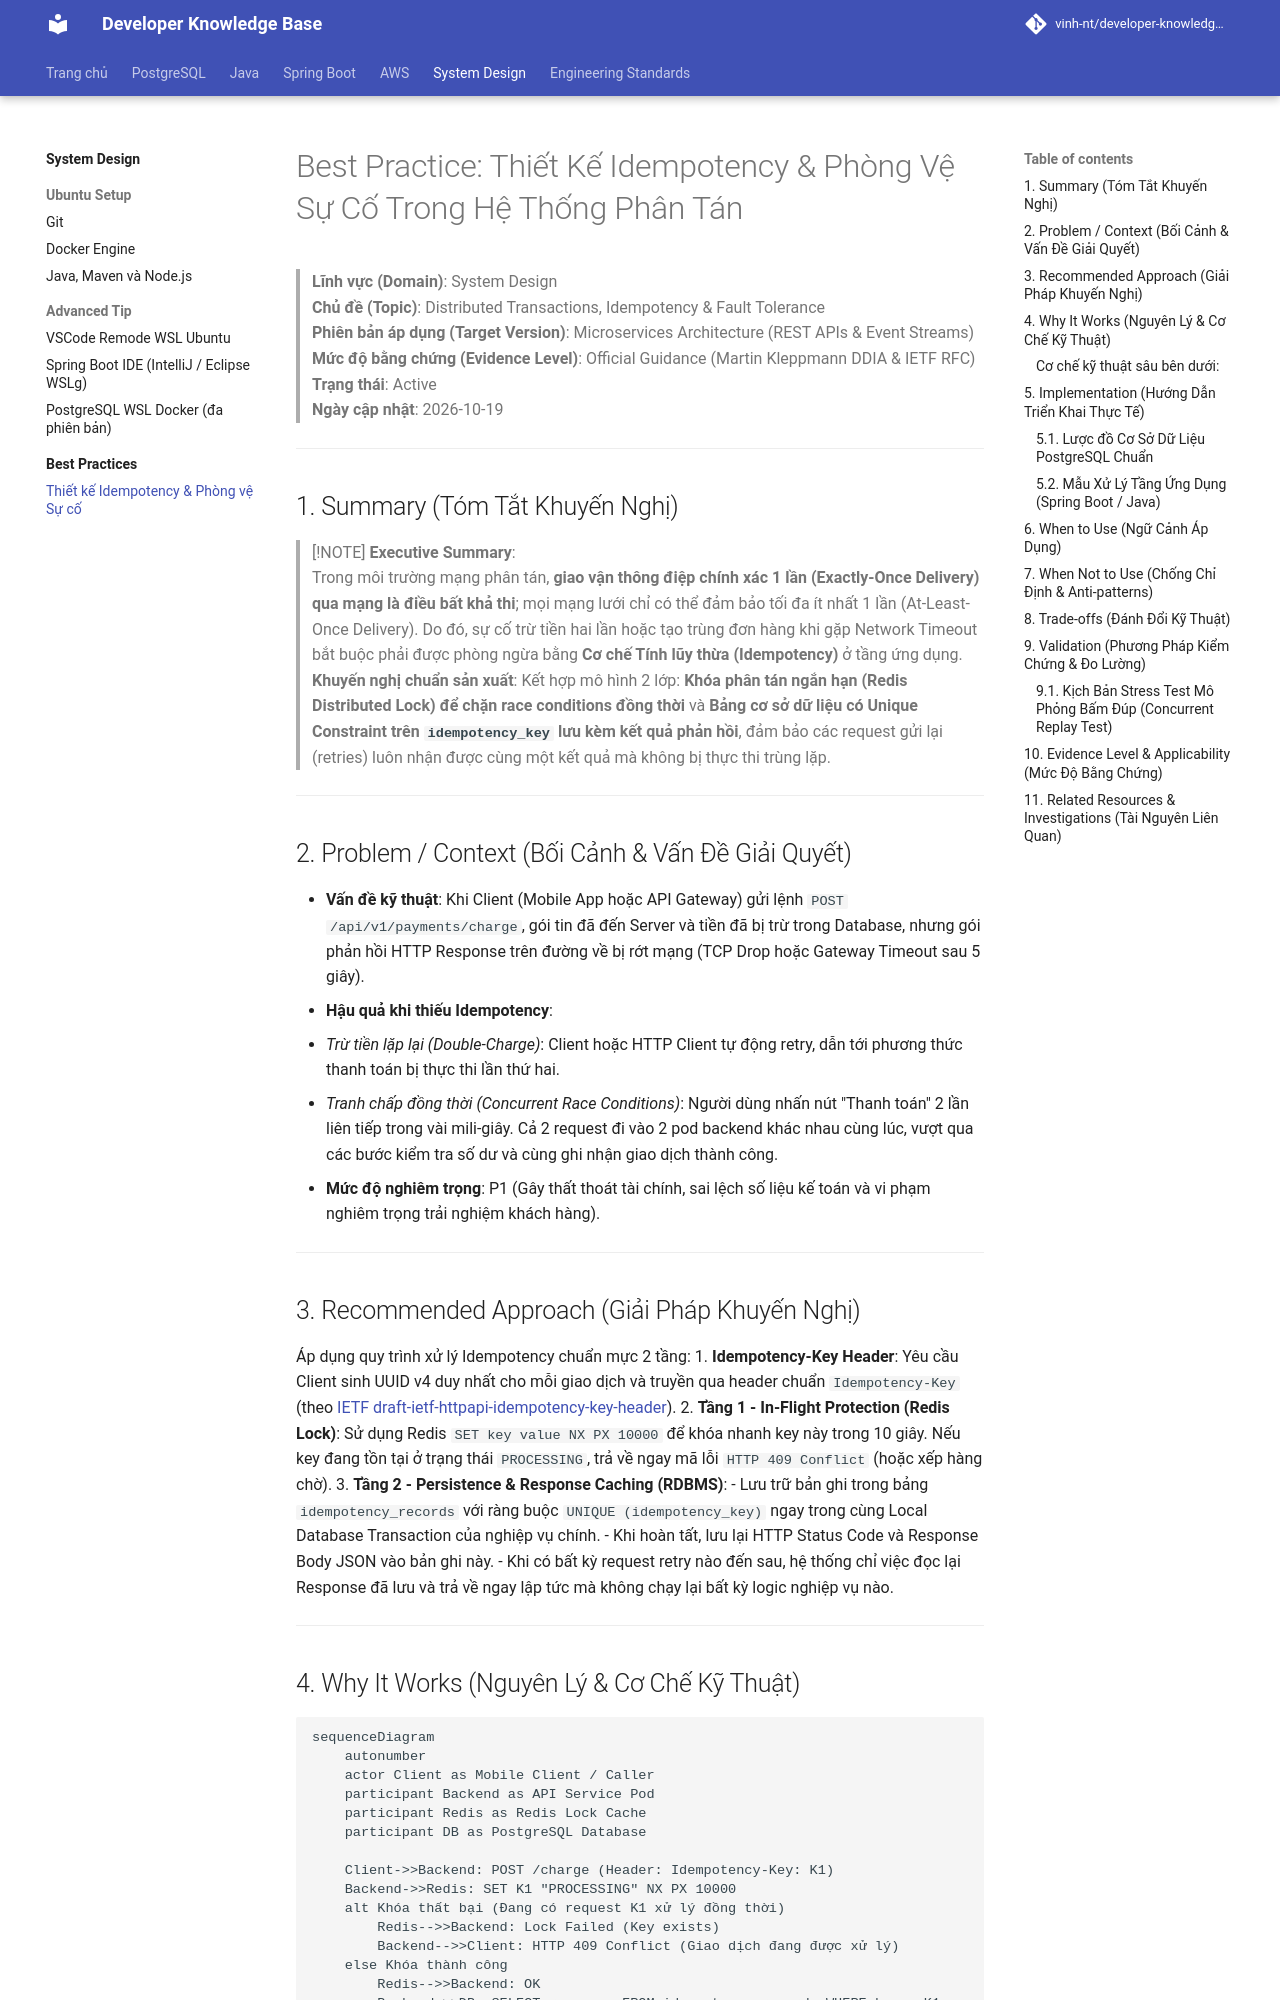

repository: Deploy-Website/developer-knowledge-base · page: system-design/best-practices/idempotency-and-resilience/index.html · generator: mkdocs

# Best Practice: Thiết Kế Idempotency & Phòng Vệ Sự Cố Trong Hệ Thống Phân Tán

> **Lĩnh vực (Domain)**: System Design  
> **Chủ đề (Topic)**: Distributed Transactions, Idempotency & Fault Tolerance  
> **Phiên bản áp dụng (Target Version)**: Microservices Architecture (REST APIs & Event Streams)  
> **Mức độ bằng chứng (Evidence Level)**: Official Guidance (Martin Kleppmann DDIA & IETF RFC)  
> **Trạng thái**: Active  
> **Ngày cập nhật**: 2026-10-19  

---

## 1. Summary (Tóm Tắt Khuyến Nghị)

> [!NOTE]
> **Executive Summary**:  
> Trong môi trường mạng phân tán, **giao vận thông điệp chính xác 1 lần (Exactly-Once Delivery) qua mạng là điều bất khả thi**; mọi mạng lưới chỉ có thể đảm bảo tối đa ít nhất 1 lần (At-Least-Once Delivery). Do đó, sự cố trừ tiền hai lần hoặc tạo trùng đơn hàng khi gặp Network Timeout bắt buộc phải được phòng ngừa bằng **Cơ chế Tính lũy thừa (Idempotency)** ở tầng ứng dụng.  
> **Khuyến nghị chuẩn sản xuất**: Kết hợp mô hình 2 lớp: **Khóa phân tán ngắn hạn (Redis Distributed Lock) để chặn race conditions đồng thời** và **Bảng cơ sở dữ liệu có Unique Constraint trên `idempotency_key` lưu kèm kết quả phản hồi**, đảm bảo các request gửi lại (retries) luôn nhận được cùng một kết quả mà không bị thực thi trùng lặp.

---

## 2. Problem / Context (Bối Cảnh & Vấn Đề Giải Quyết)

- **Vấn đề kỹ thuật**: Khi Client (Mobile App hoặc API Gateway) gửi lệnh `POST /api/v1/payments/charge`, gói tin đã đến Server và tiền đã bị trừ trong Database, nhưng gói phản hồi HTTP Response trên đường về bị rớt mạng (TCP Drop hoặc Gateway Timeout sau 5 giây).
- **Hậu quả khi thiếu Idempotency**:
  1. *Trừ tiền lặp lại (Double-Charge)*: Client hoặc HTTP Client tự động retry, dẫn tới phương thức thanh toán bị thực thi lần thứ hai.
  2. *Tranh chấp đồng thời (Concurrent Race Conditions)*: Người dùng nhấn nút "Thanh toán" 2 lần liên tiếp trong vài mili-giây. Cả 2 request đi vào 2 pod backend khác nhau cùng lúc, vượt qua các bước kiểm tra số dư và cùng ghi nhận giao dịch thành công.
- **Mức độ nghiêm trọng**: P1 (Gây thất thoát tài chính, sai lệch số liệu kế toán và vi phạm nghiêm trọng trải nghiệm khách hàng).

---

## 3. Recommended Approach (Giải Pháp Khuyến Nghị)

Áp dụng quy trình xử lý Idempotency chuẩn mực 2 tầng:
1. **Idempotency-Key Header**: Yêu cầu Client sinh UUID v4 duy nhất cho mỗi giao dịch và truyền qua header chuẩn `Idempotency-Key` (theo [IETF draft-ietf-httpapi-idempotency-key-header](https://datatracker.ietf.org/doc/draft-ietf-httpapi-idempotency-key-header/)).
2. **Tầng 1 - In-Flight Protection (Redis Lock)**: Sử dụng Redis `SET key value NX PX 10000` để khóa nhanh key này trong 10 giây. Nếu key đang tồn tại ở trạng thái `PROCESSING`, trả về ngay mã lỗi `HTTP 409 Conflict` (hoặc xếp hàng chờ).
3. **Tầng 2 - Persistence & Response Caching (RDBMS)**:
   - Lưu trữ bản ghi trong bảng `idempotency_records` với ràng buộc `UNIQUE (idempotency_key)` ngay trong cùng Local Database Transaction của nghiệp vụ chính.
   - Khi hoàn tất, lưu lại HTTP Status Code và Response Body JSON vào bản ghi này.
   - Khi có bất kỳ request retry nào đến sau, hệ thống chỉ việc đọc lại Response đã lưu và trả về ngay lập tức mà không chạy lại bất kỳ logic nghiệp vụ nào.

---
